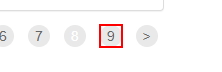
Workflow: getPageCount

Step 1: get-text from the link in window 'ACME System 1 - Work Items' (chrome.exe)

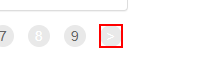
Step 2: Find Element 'A  https://acme-test.ui...' on the link in window 'ACME System 1 - Work Items' (chrome.exe)
